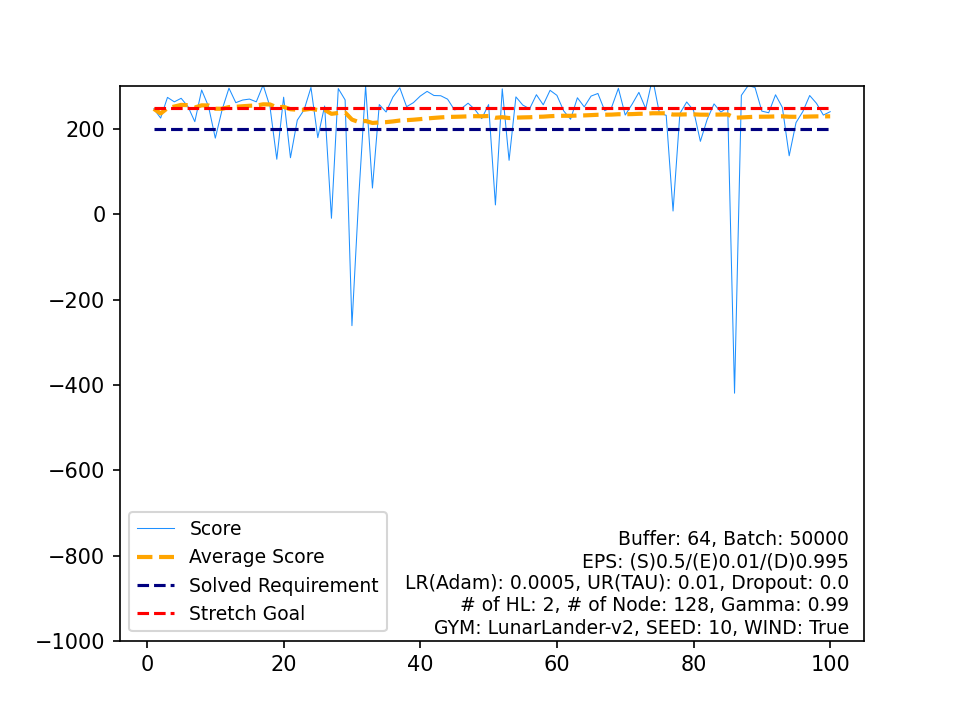

Values plotted in this chart, from the file beside it:
, Score, Average Score, Timestamp, Solved Requirement, Stretch Goal
0, 247.4, 247.4, 266, 200, 250
1, 225.7, 236.5, 348, 200, 250
2, 274.2, 249.1, 240, 200, 250
3, 263.8, 252.8, 326, 200, 250
4, 272.1, 256.6, 409, 200, 250
5, 252.8, 256, 309, 200, 250
6, 217.2, 250.5, 490, 200, 250
7, 291.5, 255.6, 352, 200, 250
8, 253.4, 255.3, 286, 200, 250
9, 178.8, 247.7, 999, 200, 250
10, 245.7, 247.5, 297, 200, 250
11, 295.9, 251.5, 301, 200, 250
12, 261.9, 252.3, 270, 200, 250
13, 268, 253.5, 252, 200, 250
14, 270.3, 254.6, 225, 200, 250
15, 263.8, 255.2, 305, 200, 250
16, 303.3, 258, 223, 200, 250
17, 252.7, 257.7, 297, 200, 250
18, 129.2, 250.9, 999, 200, 250
19, 274.7, 252.1, 264, 200, 250
20, 132.7, 246.4, 999, 200, 250
21, 220.8, 245.3, 267, 200, 250
22, 245.2, 245.3, 246, 200, 250
23, 297.5, 247.4, 265, 200, 250
24, 179.8, 244.7, 999, 200, 250
25, 254, 245.1, 284, 200, 250
26, -9.238, 235.7, 215, 200, 250
27, 295, 237.8, 256, 200, 250
28, 268.3, 238.8, 319, 200, 250
29, -261, 222.2, 160, 200, 250
30, 41.74, 216.4, 187, 200, 250
31, 301.1, 219, 231, 200, 250
32, 61.68, 214.2, 170, 200, 250
33, 257.4, 215.5, 278, 200, 250
34, 240, 216.2, 265, 200, 250
35, 275.1, 217.8, 291, 200, 250
36, 296.9, 220, 237, 200, 250
37, 252.4, 220.8, 265, 200, 250
38, 261.9, 221.9, 279, 200, 250
39, 277.3, 223.3, 339, 200, 250
40, 288.3, 224.9, 271, 200, 250
41, 278.7, 226.1, 257, 200, 250
42, 278.1, 227.4, 331, 200, 250
43, 270, 228.3, 242, 200, 250
44, 245, 228.7, 313, 200, 250
45, 247.9, 229.1, 253, 200, 250
46, 260.6, 229.8, 239, 200, 250
47, 245.8, 230.1, 287, 200, 250
48, 224.5, 230, 309, 200, 250
49, 257.4, 230.5, 260, 200, 250
50, 22.1, 226.5, 223, 200, 250
51, 294.2, 227.8, 287, 200, 250
52, 126.7, 225.9, 999, 200, 250
53, 275.4, 226.8, 313, 200, 250
54, 256.3, 227.3, 259, 200, 250
55, 247.4, 227.7, 281, 200, 250
56, 280.5, 228.6, 292, 200, 250
57, 256.8, 229.1, 271, 200, 250
58, 290.8, 230.1, 253, 200, 250
59, 279, 230.9, 267, 200, 250
... 40 more rows
